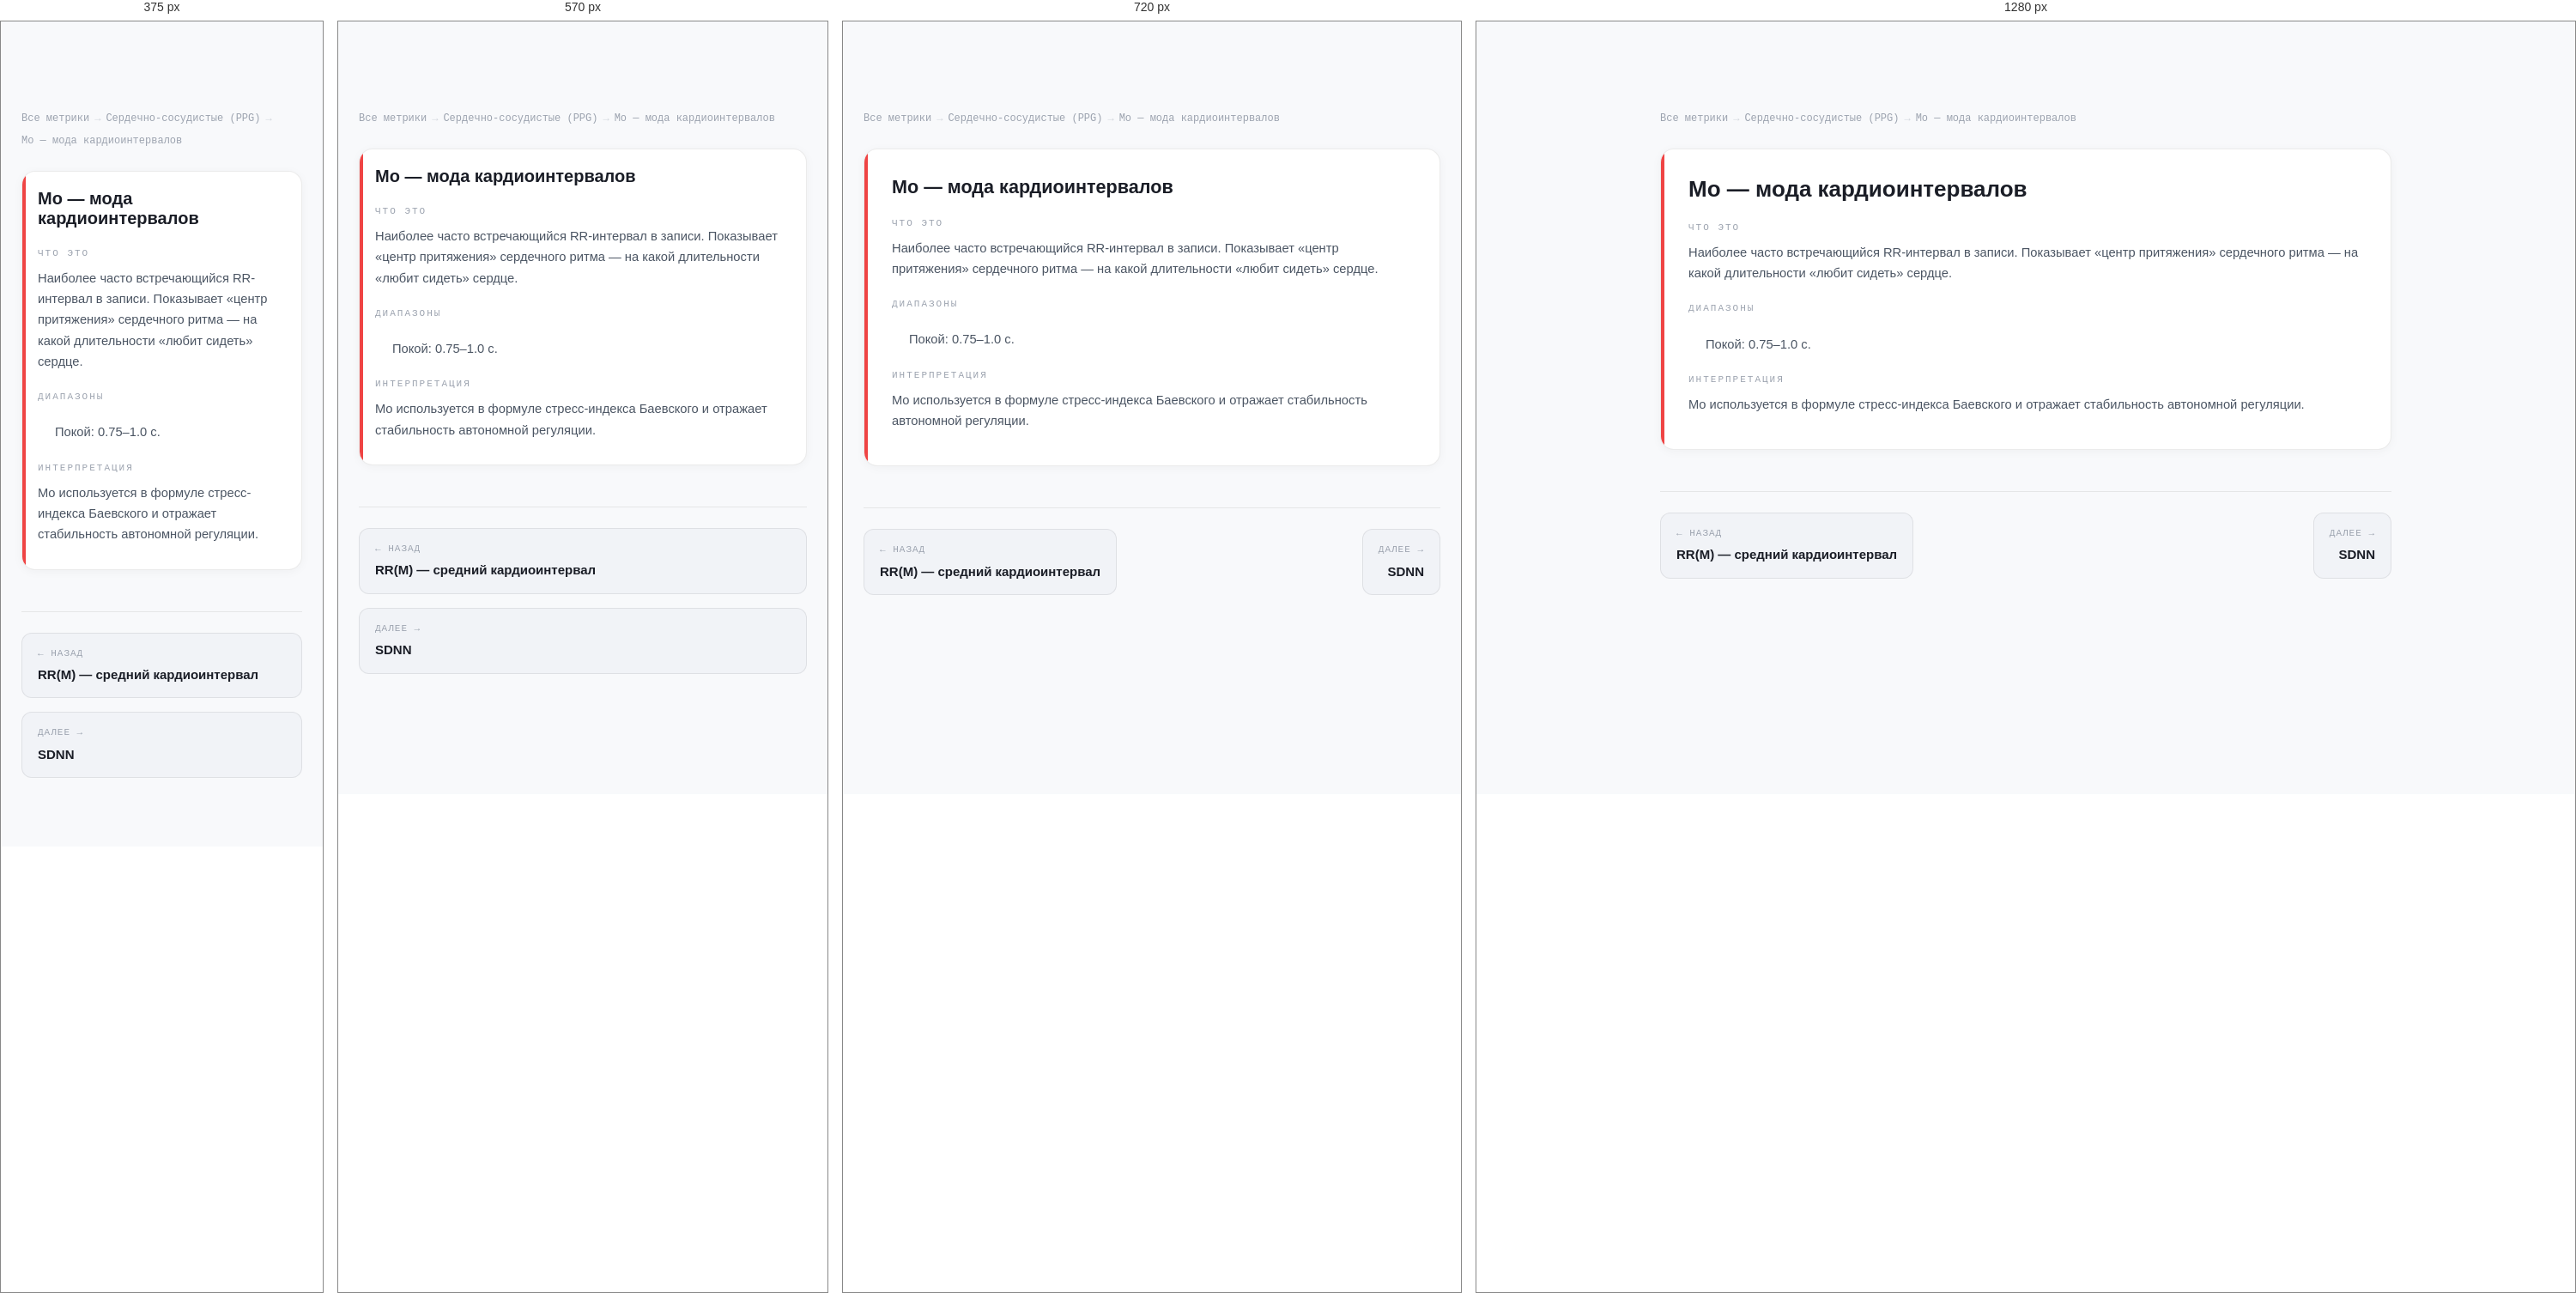
Rendered at 375 px, 570 px, 720 px and 1280 px, left to right.

<!-- file: mo.html -->
<!DOCTYPE html>
<html lang="ru">
<head>
<meta charset="UTF-8">
<meta name="viewport" content="width=device-width, initial-scale=1.0">
<title>Mo — мода кардиоинтервалов — Сердечно-сосудистые (PPG) — ONTO NOTHING</title>
<link rel="preconnect" href="https://fonts.googleapis.com">
<link rel="preconnect" href="https://fonts.gstatic.com" crossorigin>
<link href="https://fonts.googleapis.com/css2?family=Syne:wght@700;800&family=DM+Sans:wght@300;400;500&family=DM+Mono:wght@400;500&display=swap" rel="stylesheet">
<link rel="stylesheet" href="../../../css/nav.css">
<link rel="stylesheet" href="../metrics.css">
</head>
<body>

<div class="content">
<div class="breadcrumbs">
<a href="../index.html">Все метрики</a>
<span class="sep">→</span>
<a href="../ppg.html">Сердечно-сосудистые (PPG)</a>
<span class="sep">→</span>
<span>Mo — мода кардиоинтервалов</span>
</div>

<div class="metric c-ppg">
<h3 class="metric-name">Mo — мода кардиоинтервалов</h3>

<div class="msub"><div class="msub-label">ЧТО ЭТО</div><p>Наиболее часто встречающийся RR-интервал в записи. Показывает «центр притяжения» сердечного ритма — на какой длительности «любит сидеть» сердце.</p></div><div class="msub"><div class="msub-label">ДИАПАЗОНЫ</div><div class="ranges"></div><ul><p>Покой: 0.75–1.0 с.</p>
</ul></div><div class="msub"><div class="msub-label">ИНТЕРПРЕТАЦИЯ</div><p>Mo используется в формуле стресс-индекса Баевского и отражает стабильность автономной регуляции.</p></div>
</div>

<div class="metric-nav">
<a href="./rrm.html">
<span class="nav-dir">← Назад</span>
<span class="nav-name">RR(M) — средний кардиоинтервал</span>
</a>
<a href="./sdnn.html" class="next">
<span class="nav-dir">Далее →</span>
<span class="nav-name">SDNN</span>
</a>
</div>
</div>

<script src="../../../components/nav.js"></script>
<script src="../../../components/footer.js"></script>
</body>
</html>

/* @media block from nav.css */
@media (max-width: 900px) {
  .nav-links { display: none; }
  .nav-burger { display: flex; }

  .nav-links.open {
    display: flex;
    flex-direction: column;
    align-items: flex-start;
    position: absolute;
    top: 64px;
    left: 0;
    right: 0;
    background: rgba(236,238,242,0.97);
    backdrop-filter: blur(16px);
    padding: 16px 24px 24px;
    gap: 4px;
    border-bottom: 1px solid rgba(0,0,0,0.08);
  }
  .nav-links.open a { width: 100%; font-size: 1rem; padding: 10px 12px; }
  .nav-cta { margin-left: 0 !important; }
}

/* @media block from nav.css */
@media (max-width: 800px) {
  .footer-inner { grid-template-columns: 1fr 1fr; }
  .footer-col--brand { grid-column: 1 / -1; }
}

/* @media block from nav.css */
@media (max-width: 500px) {
  .footer-inner { grid-template-columns: 1fr; }
}

/* @media block from metrics.css */
@media(max-width:640px){
  .metric{padding:20px 18px}
  .hub-grid{grid-template-columns:1fr}
  .metrics-grid{grid-template-columns:1fr}
  .metric-nav{flex-direction:column}
  .metric-nav a{max-width:100%}
  .metric-nav .next{text-align:left;margin-left:0}
}